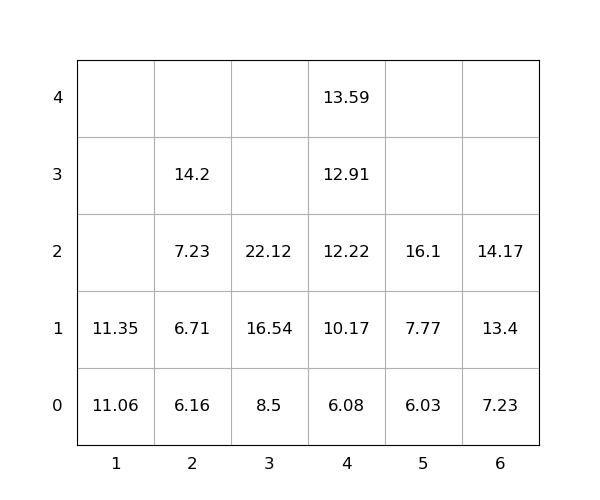

Values plotted in this chart, from the file beside it:
idx, loc_x, loc_y, loc_z, weight, seq, emerg, reloc, size(ft)
1, 3, 0, 0, 8.5, 1, 0, 0, 20
2, 3, 0, 1, 16.54, 2, 0, 0, 20
3, 2, 0, 0, 6.16, 3, 0, 0, 20
4, 2, 0, 1, 6.71, 4, 0, 0, 20
5, 2, 0, 2, 7.23, 5, 0, 0, 20
6, 2, 0, 3, 14.2, 6, 0, 0, 20
7, 6, 0, 0, 7.23, 7, 0, 0, 20
8, 4, 0, 0, 6.08, 8, 0, 0, 20
9, 6, 0, 1, 13.4, 9, 0, 0, 20
10, 4, 0, 1, 10.17, 10, 0, 0, 20
11, 4, 0, 2, 12.22, 11, 0, 0, 20
12, 6, 0, 2, 14.17, 12, 0, 0, 20
13, 5, 0, 0, 6.03, 13, 0, 0, 20
14, 4, 0, 3, 12.91, 14, 0, 0, 20
15, 3, 0, 2, 22.12, 15, 0, 0, 20
16, 4, 0, 4, 13.59, 16, 0, 0, 20
17, 1, 0, 0, 11.06, 17, 0, 0, 20
18, 1, 0, 1, 11.35, 18, 0, 0, 20
19, 5, 0, 1, 7.77, 19, 0, 0, 20
20, 5, 0, 2, 16.1, 20, 0, 0, 20
